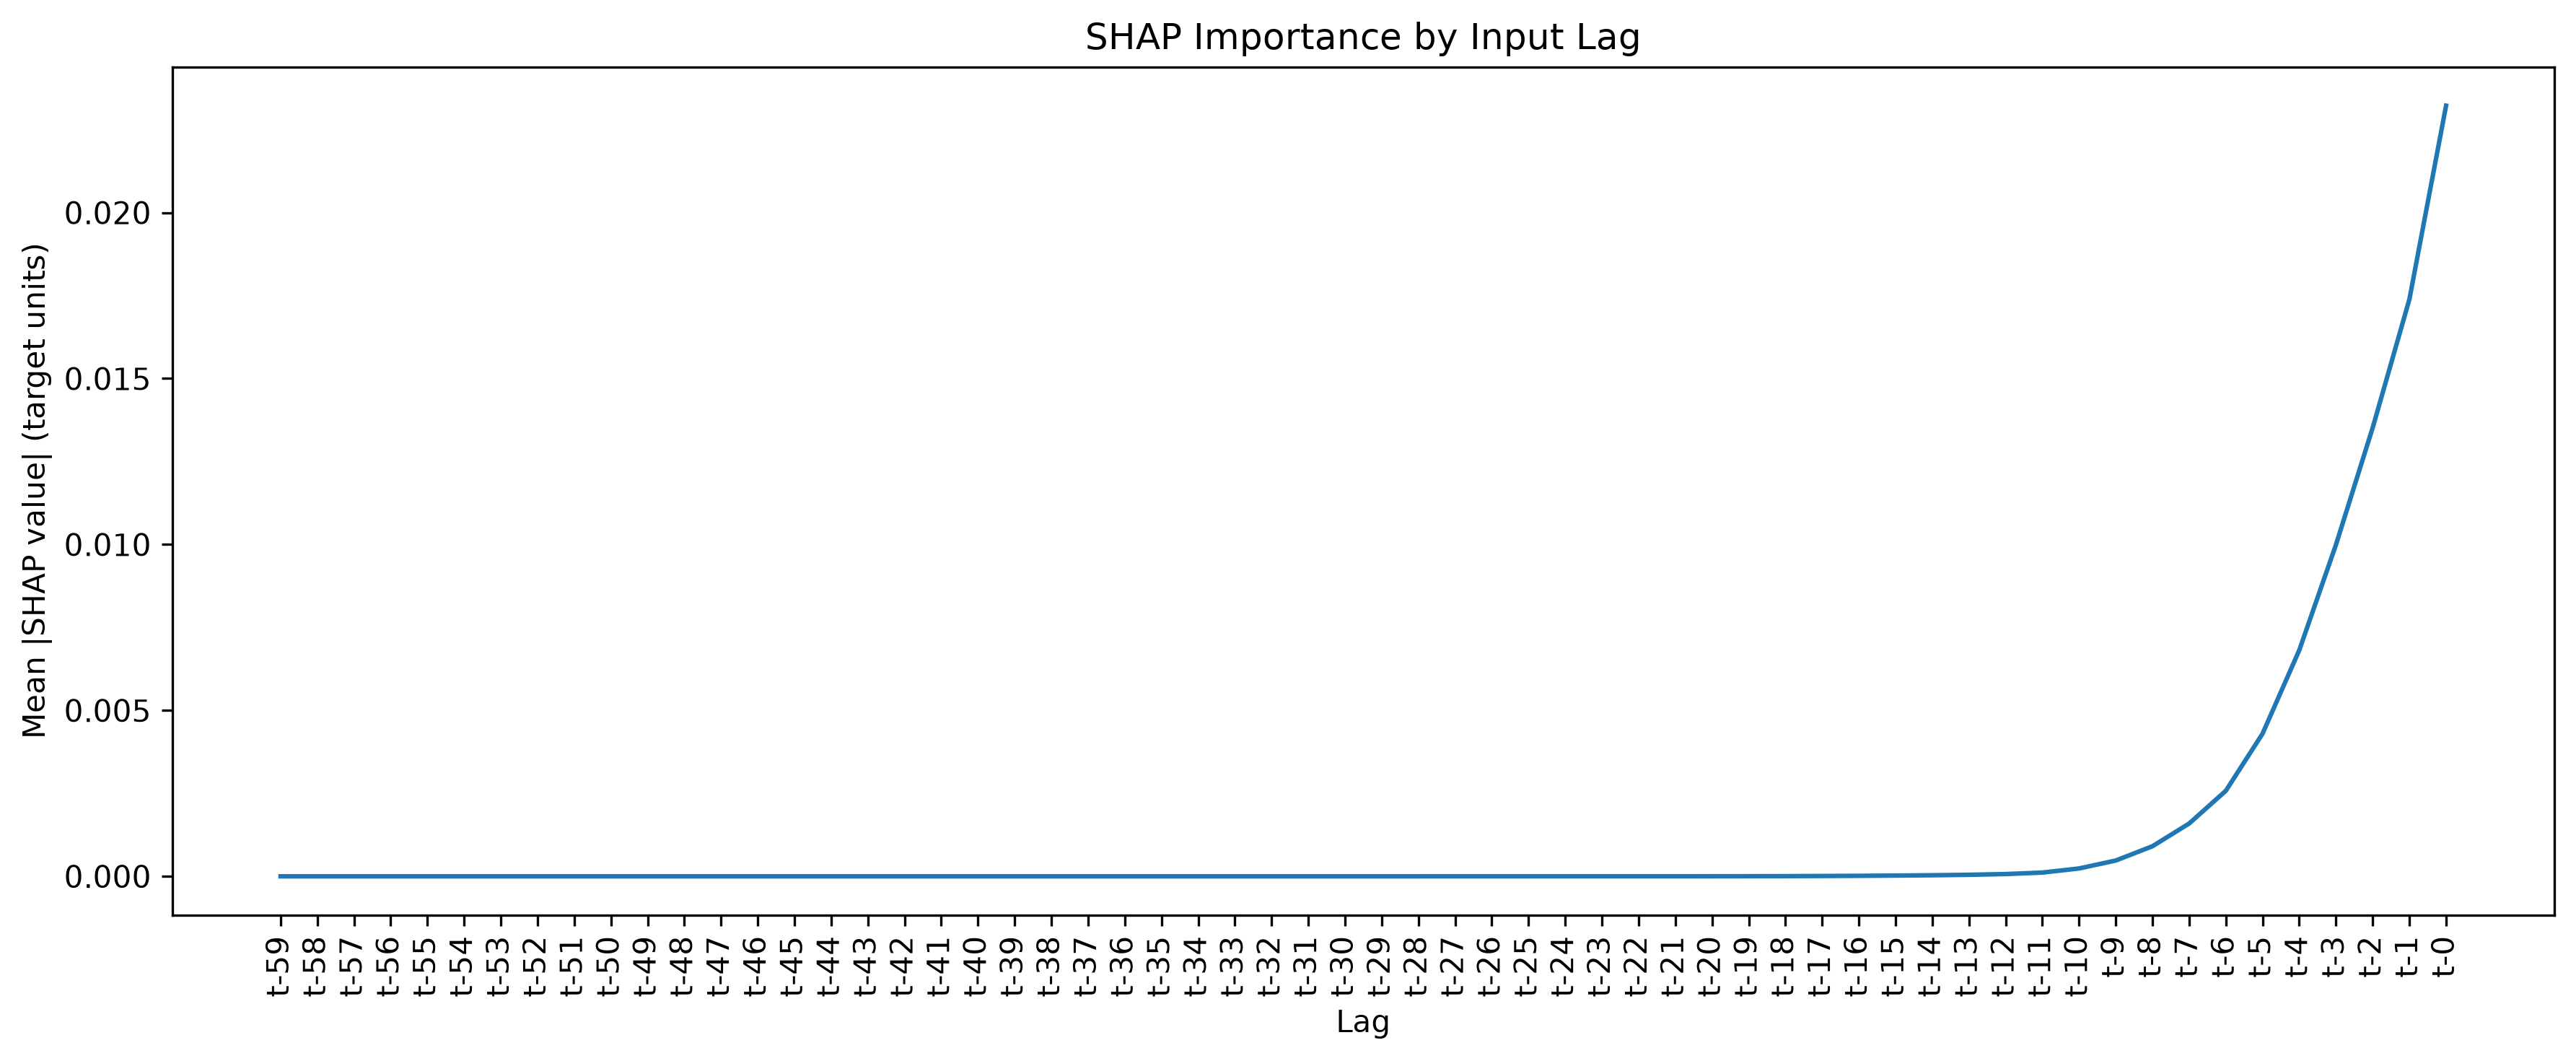

The data file committed next to this chart (first rows):
Lag, SHAP MeanAbs, SHAP Lag Rank
t-0, 0.02322, 1
t-1, 0.01738, 2
t-2, 0.01352, 3
t-3, 0.009993, 4
t-4, 0.006813, 5
t-5, 0.004299, 6
t-6, 0.002578, 7
t-7, 0.001591, 8
t-8, 0.0009061, 9
t-9, 0.0004756, 10
t-10, 0.0002366, 11
t-11, 0.0001125, 12
t-12, 6.82452562216466e-05, 13
t-13, 4.5609732089806586e-05, 14
t-14, 3.2066734901233375e-05, 15
t-15, 2.236600409387385e-05, 16
t-16, 1.4805701389020966e-05, 17
t-17, 9.091707743007126e-06, 18
t-18, 5.288249033508223e-06, 19
t-19, 3.0135356507710846e-06, 20
t-20, 1.6054569496091672e-06, 21
t-21, 7.350409419977913e-07, 22
t-22, 4.0378734118491294e-07, 23
t-23, 2.607309266886698e-07, 24
t-24, 1.6001584503099674e-07, 25
t-25, 1.1160764498308181e-07, 26
t-26, 8.190252313187194e-08, 27
t-27, 5.488923915241352e-08, 28
t-28, 3.480950340302926e-08, 29
t-29, 2.1252705731603778e-08, 30
t-30, 1.2337789882753015e-08, 31
t-31, 6.560168844720557e-09, 32
t-32, 3.1806513424145588e-09, 33
t-33, 1.497538752328839e-09, 34
t-34, 9.445732988673393e-10, 35
t-35, 6.616903982422292e-10, 36
t-36, 4.650096691208784e-10, 37
t-37, 3.4487344551971723e-10, 38
t-38, 2.3020604243977096e-10, 39
t-39, 1.4136243913998128e-10, 40
t-40, 8.719983109898845e-11, 41
t-41, 4.991116667505929e-11, 42
t-42, 2.5068184056033857e-11, 43
t-43, 1.2361557599790818e-11, 44
t-44, 6.5938364981848625e-12, 45
t-45, 3.994723332028626e-12, 46
t-46, 2.7221055213986893e-12, 47
t-47, 1.9679722849141513e-12, 48
t-48, 1.4625447109469505e-12, 49
t-49, 9.738679009223615e-13, 50
t-50, 6.023252230687542e-13, 51
t-51, 3.723762522745307e-13, 52
t-52, 2.1489550694383177e-13, 53
t-53, 1.1226769901128346e-13, 54
t-54, 5.302278890377979e-14, 55
t-55, 2.753233917215484e-14, 56
t-56, 1.8122346618015983e-14, 57
t-57, 1.3784109720322272e-14, 58
t-58, 1.0095161379215097e-14, 59
t-59, 7.242531288256453e-15, 60
